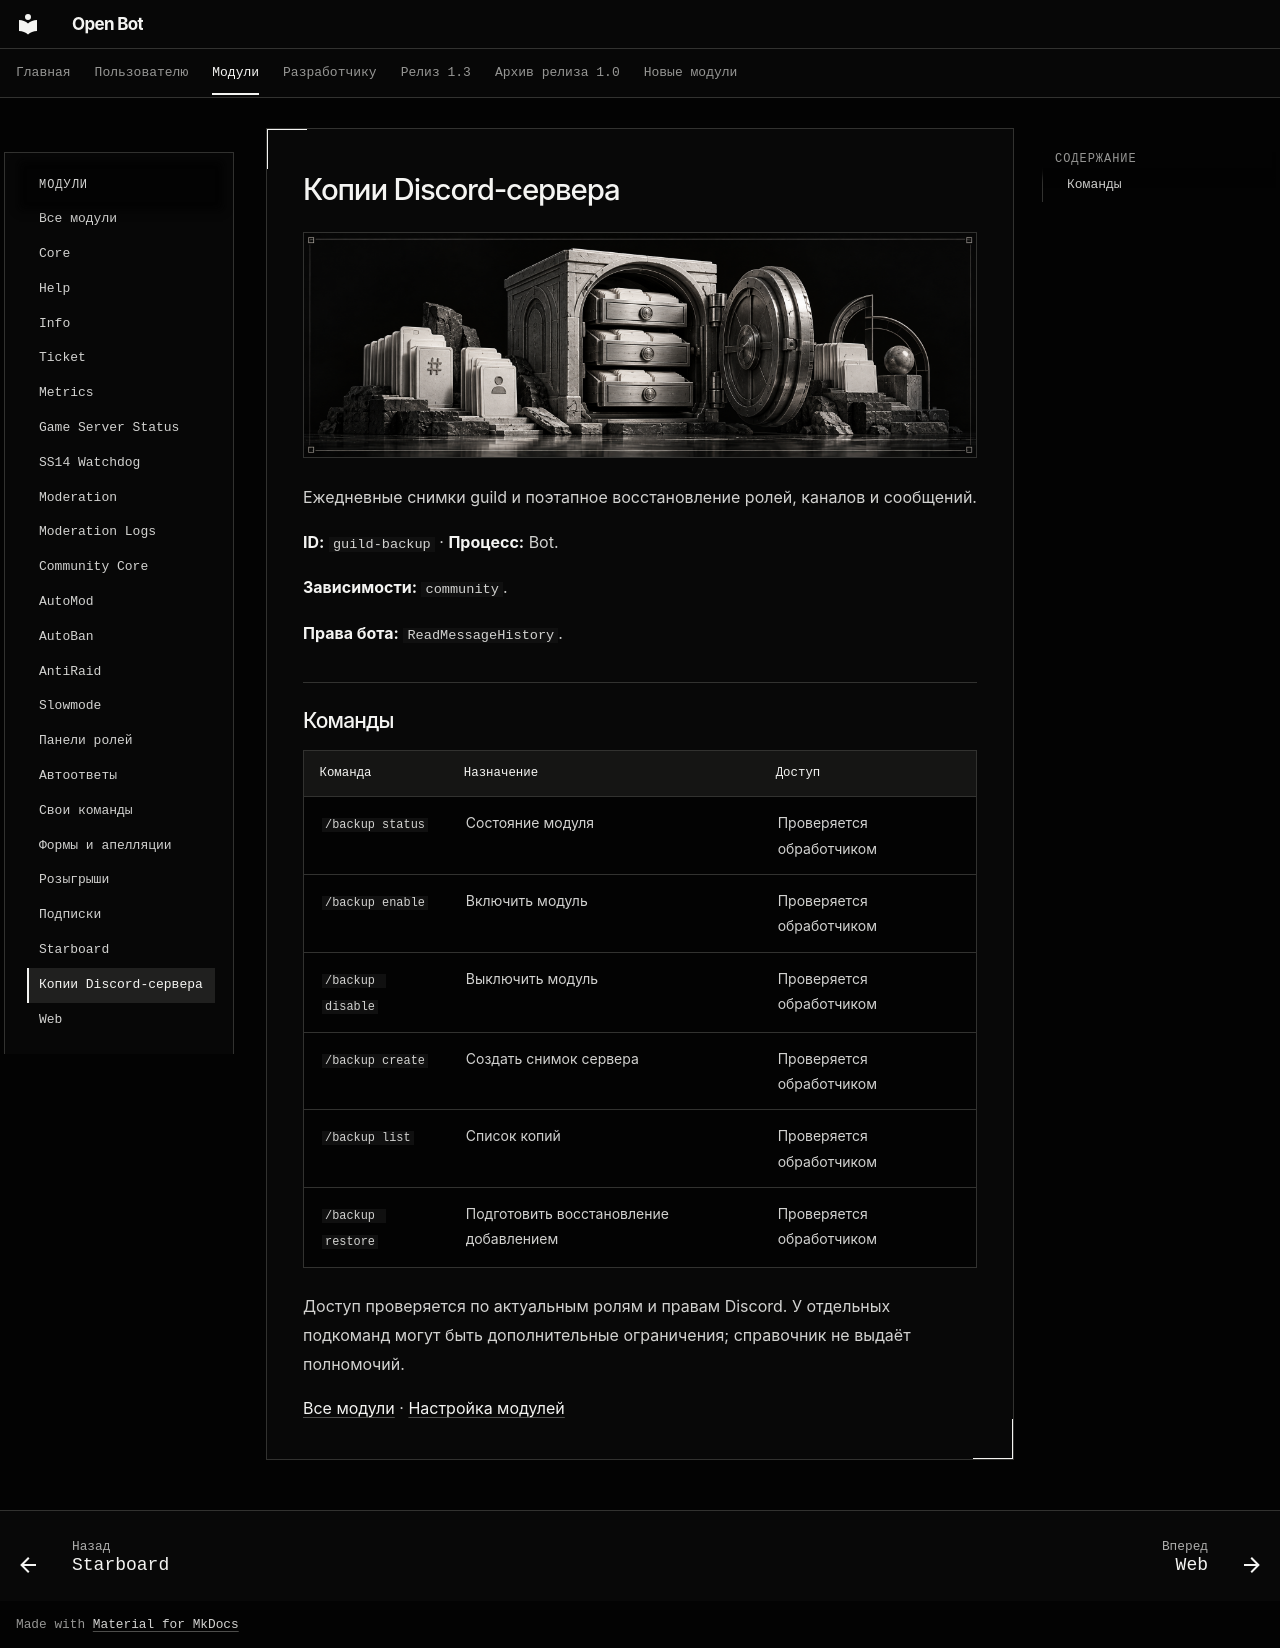

repository: cryals/open-bot · page: user/modules/guild-backup/index.html · generator: mkdocs

<!-- module-reference:start -->

# Копии Discord-сервера

![Копии Discord-сервера — иллюстрация модуля](../../assets/modules/guild-backup.png)

Ежедневные снимки guild и поэтапное восстановление ролей, каналов и сообщений.

**ID:** `guild-backup` · **Процесс:** Bot.

**Зависимости:** `community`.

**Права бота:** `ReadMessageHistory`.

## Команды

| Команда           | Назначение                             | Доступ                   |
| ----------------- | -------------------------------------- | ------------------------ |
| `/backup status`  | Состояние модуля                       | Проверяется обработчиком |
| `/backup enable`  | Включить модуль                        | Проверяется обработчиком |
| `/backup disable` | Выключить модуль                       | Проверяется обработчиком |
| `/backup create`  | Создать снимок сервера                 | Проверяется обработчиком |
| `/backup list`    | Список копий                           | Проверяется обработчиком |
| `/backup restore` | Подготовить восстановление добавлением | Проверяется обработчиком |

Доступ проверяется по актуальным ролям и правам Discord. У отдельных подкоманд могут быть дополнительные ограничения; справочник не выдаёт полномочий.

[Все модули](../catalog.md) · [Настройка модулей](../community.md)

<!-- module-reference:end -->
